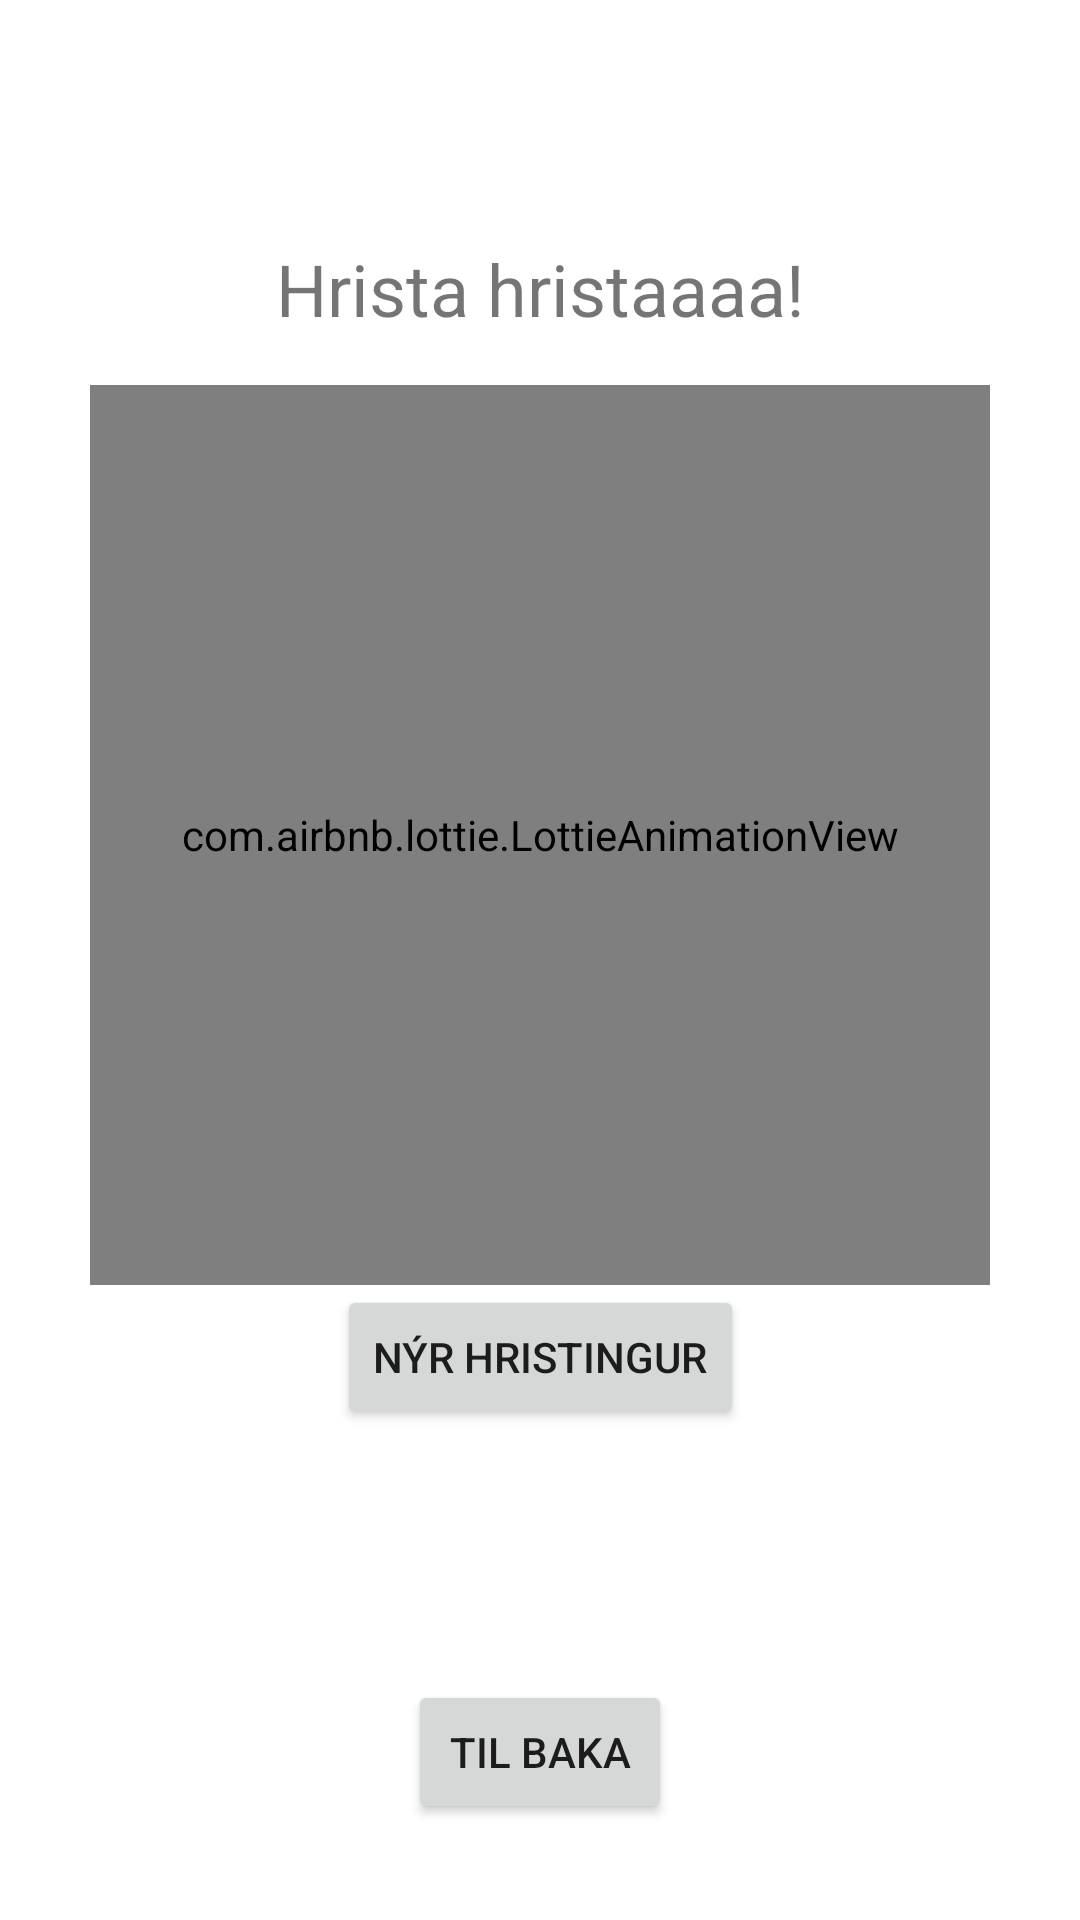

This screen was rendered from an Android layout file. Write that file and the resources it references.
<!-- AndroidManifest.xml: application theme Theme.MyApp -->
<!-- res/layout/fragment_shake_game.xml -->
<?xml version="1.0" encoding="utf-8"?>
<androidx.constraintlayout.widget.ConstraintLayout
    xmlns:android="http://schemas.android.com/apk/res/android"
    xmlns:app="http://schemas.android.com/apk/res-auto"
    android:layout_width="match_parent"
    android:layout_height="match_parent"
    android:padding="16dp"
    android:background="@drawable/dashboard_background"
    >

    
    <TextView
        android:id="@+id/shakeScoreText"
        android:layout_width="wrap_content"
        android:layout_height="wrap_content"
        android:text="Hrista hristaaaa!"
        android:textSize="24sp"
        android:layout_marginTop="64dp"
        app:layout_constraintTop_toTopOf="parent"
        app:layout_constraintBottom_toTopOf="@+id/shakeAnimationView"
        app:layout_constraintStart_toStartOf="parent"
        app:layout_constraintEnd_toEndOf="parent"/>

    
    <com.airbnb.lottie.LottieAnimationView
        android:id="@+id/shakeAnimationView"
        android:layout_width="300dp"
        android:layout_height="300dp"
        android:layout_marginTop="16dp"
        app:lottie_rawRes="@raw/shake_bottle"
        app:lottie_autoPlay="false"
        app:lottie_loop="true"
        app:layout_constraintTop_toBottomOf="@id/shakeScoreText"
        app:layout_constraintStart_toStartOf="parent"
        app:layout_constraintEnd_toEndOf="parent"/>

    
    <Button
        android:id="@+id/restartButton"
        android:layout_width="wrap_content"
        android:layout_height="wrap_content"
        android:text="Nýr hristingur"
        app:layout_constraintTop_toBottomOf="@id/shakeAnimationView"
        app:layout_constraintStart_toStartOf="parent"
        app:layout_constraintEnd_toEndOf="parent" />

    
    <Button
        android:id="@+id/tilBakaButton"
        android:layout_width="wrap_content"
        android:layout_height="wrap_content"
        android:text="Til baka"
        app:layout_constraintBottom_toBottomOf="parent"
        app:layout_constraintStart_toStartOf="parent"
        app:layout_constraintEnd_toEndOf="parent"
        android:layout_marginBottom="16dp"/>

</androidx.constraintlayout.widget.ConstraintLayout>
<!-- resources referenced by this layout -->
<resources>
  <style name="Theme.MyApp" parent="Theme.MaterialComponents.Light.NoActionBar">
          
          <item name="colorPrimary">@color/primaryColor</item>
          <item name="colorPrimaryContainer">@color/primaryLightColor</item>
          <item name="colorOnPrimary">@color/onPrimary</item>
  
          
          <item name="colorSecondary">@color/secondaryColor</item>
          <item name="colorSecondaryContainer">@color/secondaryLightColor</item>
          <item name="colorOnSecondary">@color/onPrimary</item>
  
          
          <item name="android:windowBackground">@color/backgroundColor</item>
          <item name="colorSurface">@color/surfaceColor</item>
          <item name="colorOnBackground">@color/onBackground</item>
  
          
      </style>
  <color name="primaryColor">#FF6F61</color>
  <color name="primaryLightColor">#FFA08A</color>
  <color name="onPrimary">#FFFFFF</color>
  <color name="secondaryColor">#6B5B95</color>
  <color name="secondaryLightColor">#A29DC9</color>
  <color name="backgroundColor">#FFFFFF</color>
  <color name="surfaceColor">#F5F5F5</color>
  <color name="onBackground">#333333</color>
</resources>
